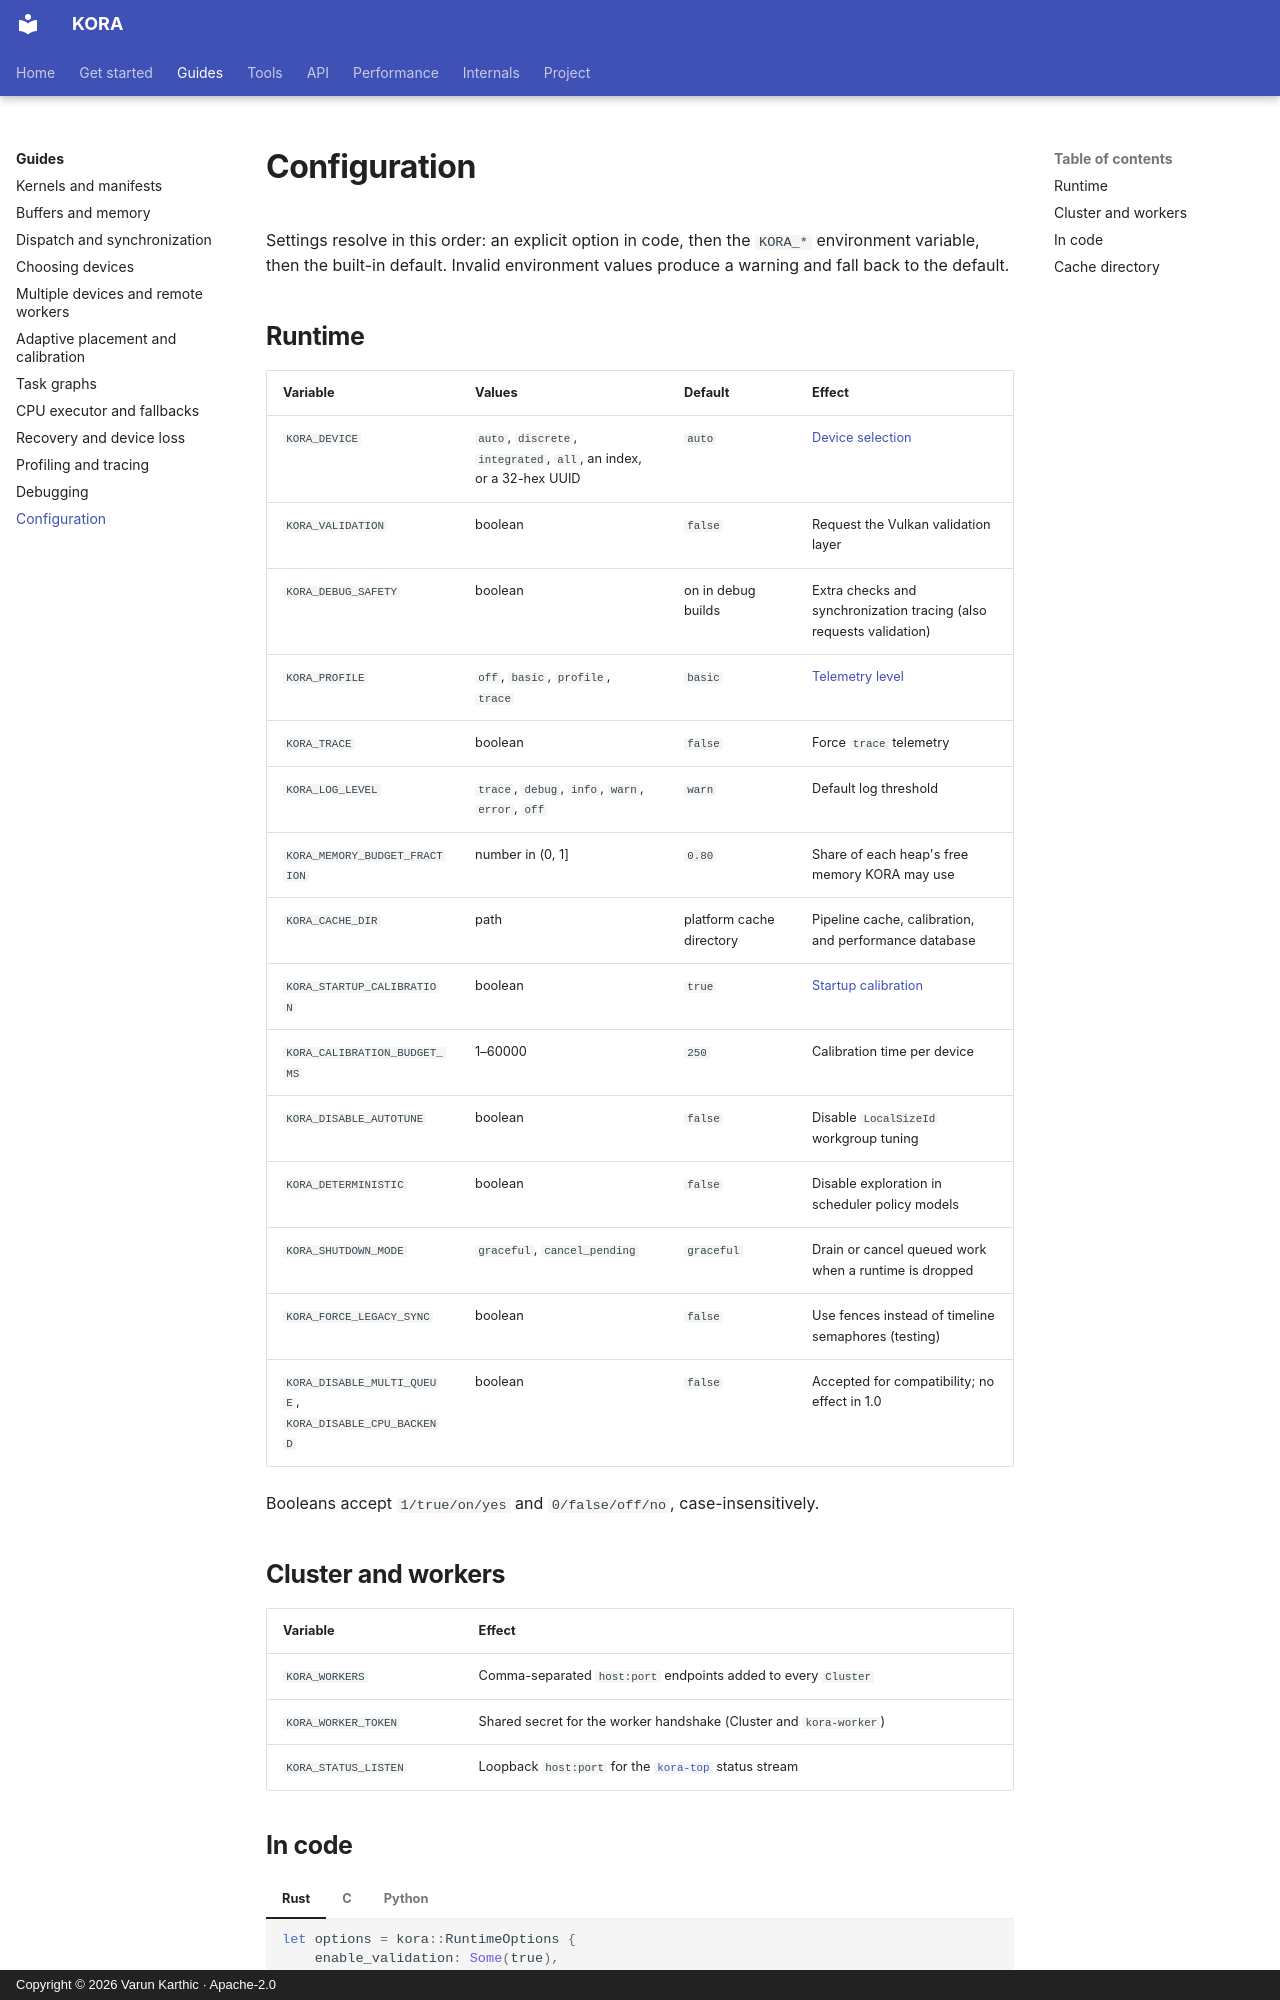

repository: varunkarthic/kora · page: guides/configuration/index.html · generator: mkdocs · copyright: Copyright © 2026 Varun Karthic · Apache-2.0

# Configuration

Settings resolve in this order: an explicit option in code, then the `KORA_*` environment variable,
then the built-in default. Invalid environment values produce a warning and fall back to the default.

## Runtime

| Variable | Values | Default | Effect |
| --- | --- | --- | --- |
| `KORA_DEVICE` | `auto`, `discrete`, `integrated`, `all`, an index, or a 32-hex UUID | `auto` | [Device selection](devices.md) |
| `KORA_VALIDATION` | boolean | `false` | Request the Vulkan validation layer |
| `KORA_DEBUG_SAFETY` | boolean | on in debug builds | Extra checks and synchronization tracing (also requests validation) |
| `KORA_PROFILE` | `off`, `basic`, `profile`, `trace` | `basic` | [Telemetry level](profiling.md) |
| `KORA_TRACE` | boolean | `false` | Force `trace` telemetry |
| `KORA_LOG_LEVEL` | `trace`, `debug`, `info`, `warn`, `error`, `off` | `warn` | Default log threshold |
| `KORA_MEMORY_BUDGET_FRACTION` | number in (0, 1] | `0.80` | Share of each heap's free memory KORA may use |
| `KORA_CACHE_DIR` | path | platform cache directory | Pipeline cache, calibration, and performance database |
| `KORA_STARTUP_CALIBRATION` | boolean | `true` | [Startup calibration](adaptive.md) |
| `KORA_CALIBRATION_BUDGET_MS` | 1–60000 | `250` | Calibration time per device |
| `KORA_DISABLE_AUTOTUNE` | boolean | `false` | Disable `LocalSizeId` workgroup tuning |
| `KORA_DETERMINISTIC` | boolean | `false` | Disable exploration in scheduler policy models |
| `KORA_SHUTDOWN_MODE` | `graceful`, `cancel_pending` | `graceful` | Drain or cancel queued work when a runtime is dropped |
| `KORA_FORCE_LEGACY_SYNC` | boolean | `false` | Use fences instead of timeline semaphores (testing) |
| `KORA_DISABLE_MULTI_QUEUE`, `KORA_DISABLE_CPU_BACKEND` | boolean | `false` | Accepted for compatibility; no effect in 1.0 |

Booleans accept `1/true/on/yes` and `0/false/off/no`, case-insensitively.

## Cluster and workers

| Variable | Effect |
| --- | --- |
| `KORA_WORKERS` | Comma-separated `host:port` endpoints added to every `Cluster` |
| `KORA_WORKER_TOKEN` | Shared secret for the worker handshake (Cluster and `kora-worker`) |
| `KORA_STATUS_LISTEN` | Loopback `host:port` for the [`kora-top`](../tools/kora-top.md) status stream |
